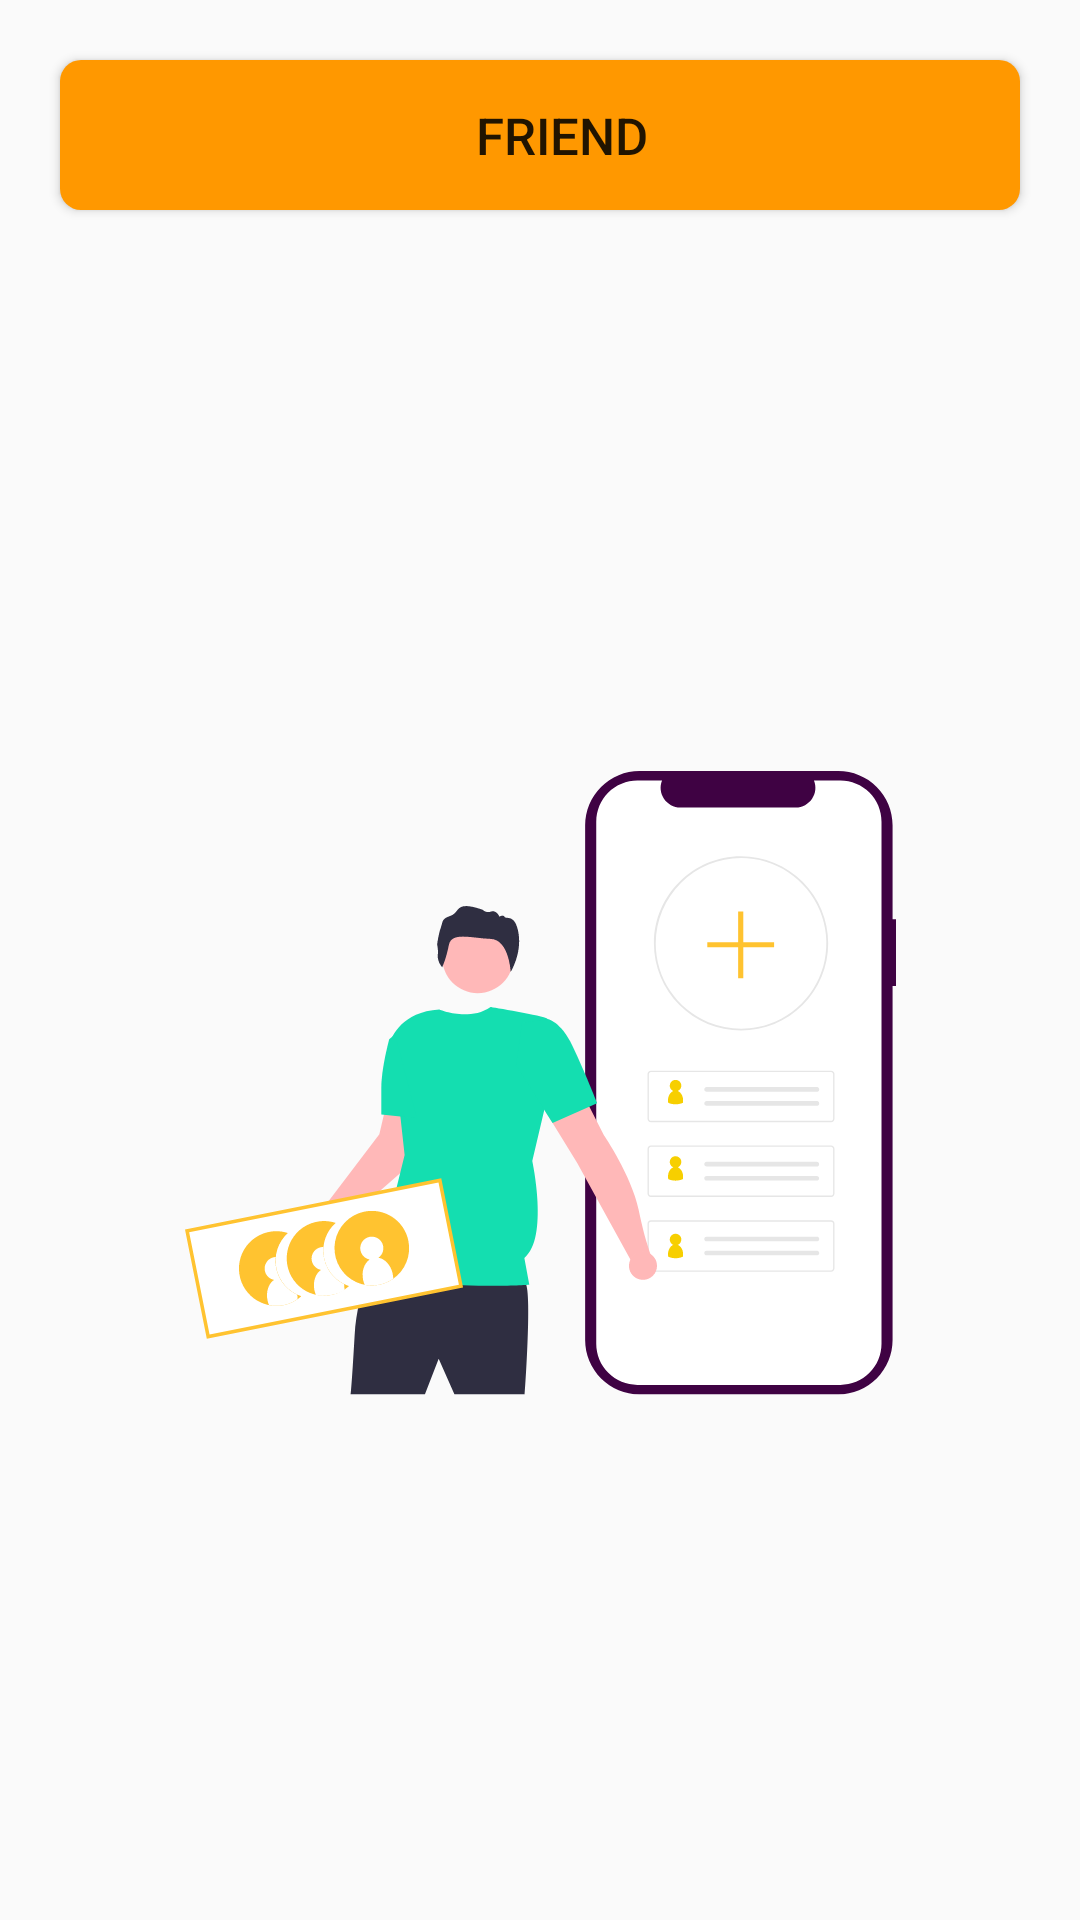

Produce the Android XML layout that renders to this screen, including the resource entries it uses.
<!-- AndroidManifest.xml: application theme Theme.CashSlash -->
<!-- res/layout/fragment_people.xml -->
<?xml version="1.0" encoding="utf-8"?>
<androidx.constraintlayout.widget.ConstraintLayout xmlns:android="http://schemas.android.com/apk/res/android"
    xmlns:app="http://schemas.android.com/apk/res-auto"
    xmlns:tools="http://schemas.android.com/tools"
    android:layout_width="match_parent"
    android:layout_height="match_parent">

    <Button
        android:id="@+id/Friendbox"
        android:layout_width="match_parent"
        android:layout_height="50dp"
        android:layout_alignParentStart="true"
        android:layout_alignParentTop="true"
        android:layout_centerHorizontal="true"
        android:layout_marginTop="36dp"
        android:background="@drawable/frag_bg_gr_peo"
        android:paddingLeft="15dp"
        android:text="Friend"
        android:layout_margin="20dp"
        android:textAlignment="center"
        android:textSize="17dp"
        app:layout_constraintStart_toStartOf="parent"
        app:layout_constraintTop_toTopOf="parent" />

    <ImageView
        android:id="@+id/friendicon"
        android:layout_width="wrap_content"
        android:layout_height="wrap_content"
        app:layout_constraintBottom_toBottomOf="parent"
        app:layout_constraintEnd_toEndOf="parent"
        app:layout_constraintStart_toStartOf="parent"
        app:layout_constraintTop_toBottomOf="@+id/Friendbox"
        app:layout_constraintVertical_bias="0.517"
        app:srcCompat="@drawable/friend_bg" />

    <androidx.recyclerview.widget.RecyclerView
        android:id="@+id/peoplelist"
        android:layout_width="422dp"
        android:layout_height="521dp"
        android:layout_marginTop="32dp"
        app:layout_constraintBottom_toBottomOf="parent"
        app:layout_constraintEnd_toEndOf="parent"
        app:layout_constraintHorizontal_bias="0.545"
        app:layout_constraintStart_toStartOf="parent"
        app:layout_constraintTop_toBottomOf="@+id/Friendbox"
        app:layout_constraintVertical_bias="0.597" />
</androidx.constraintlayout.widget.ConstraintLayout>
<!-- resources referenced by this layout -->
<resources>
  <!-- drawable frag_bg_gr_peo (drawable) -->
  <?xml version="1.0" encoding="utf-8"?>
  <shape xmlns:android="http://schemas.android.com/apk/res/android">
      <solid android:color="#FF9800" android:width="5dp"/>
      <corners android:radius="7dp" />
  </shape>
  <!-- drawable friend_bg: vector/xml drawable (drawable, 17813 chars, omitted) -->
  <style name="Theme.CashSlash" parent="Base.Theme.CashSlash" />
  <style name="Base.Theme.CashSlash" parent="Theme.AppCompat.DayNight.NoActionBar">
  
          
          
  
      </style>
</resources>
